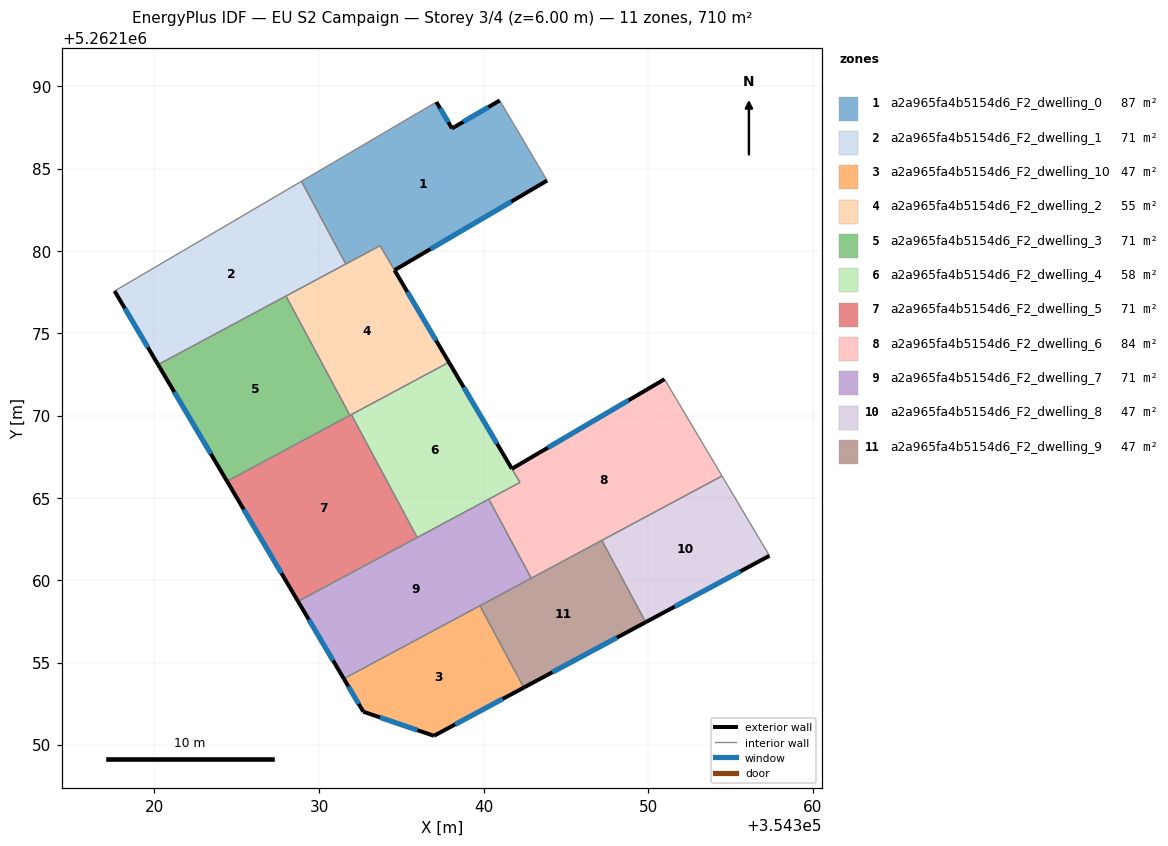
=== STOREY PLAN SPEC (per zone: floor XY polygon, exterior-wall plan segments, windows/doors) ===
zone 1: a2a965fa4b5154d6_F2_dwelling_0  (87.4 m²)
  floor: (354340.97, 5262189.13) (354343.85, 5262184.27) (354334.58, 5262178.83) (354333.70, 5262180.32) (354331.62, 5262179.20) (354328.93, 5262184.23) (354337.13, 5262189.04) (354338.07, 5262187.44)
  exterior wall: (354338.07, 5262187.44) – (354337.13, 5262189.04)  [1.9 m]
    window: (354337.85, 5262187.82) – (354337.35, 5262188.67)  [1.6 m²]
  exterior wall: (354340.97, 5262189.13) – (354338.07, 5262187.44)  [3.4 m]
    window: (354340.29, 5262188.74) – (354338.75, 5262187.84)  [2.8 m²]
  exterior wall: (354334.58, 5262178.83) – (354343.85, 5262184.27)  [10.7 m]
    window: (354336.76, 5262180.11) – (354341.67, 5262182.99)  [9.1 m²]
  interior walls: 5
zone 2: a2a965fa4b5154d6_F2_dwelling_1  (71.0 m²)
  floor: (354328.93, 5262184.23) (354331.62, 5262179.20) (354320.22, 5262173.09) (354317.58, 5262177.56)
  exterior wall: (354317.58, 5262177.56) – (354320.22, 5262173.09)  [5.2 m]
    window: (354318.20, 5262176.51) – (354319.60, 5262174.14)  [4.4 m²]
  interior walls: 4
zone 3: a2a965fa4b5154d6_F2_dwelling_10  (47.4 m²)
  floor: (354339.77, 5262158.45) (354342.43, 5262153.48) (354336.97, 5262150.55) (354332.68, 5262152.01) (354331.50, 5262154.01)
  exterior wall: (354336.97, 5262150.55) – (354342.43, 5262153.48)  [6.2 m]
    window: (354338.26, 5262151.24) – (354341.15, 5262152.79)  [5.2 m²]
  exterior wall: (354332.68, 5262152.01) – (354336.97, 5262150.55)  [4.5 m]
    window: (354333.69, 5262151.67) – (354335.97, 5262150.89)  [3.8 m²]
  exterior wall: (354331.50, 5262154.01) – (354332.68, 5262152.01)  [2.3 m]
    window: (354331.78, 5262153.54) – (354332.41, 5262152.48)  [2.0 m²]
  interior walls: 2
zone 4: a2a965fa4b5154d6_F2_dwelling_2  (54.7 m²)
  floor: (354333.70, 5262180.32) (354337.89, 5262173.24) (354331.87, 5262170.01) (354327.99, 5262177.26)
  exterior wall: (354337.89, 5262173.24) – (354334.58, 5262178.83)  [6.5 m]
    window: (354337.11, 5262174.55) – (354335.36, 5262177.52)  [5.5 m²]
  interior walls: 6
zone 5: a2a965fa4b5154d6_F2_dwelling_3  (71.0 m²)
  floor: (354327.99, 5262177.26) (354331.87, 5262170.01) (354324.41, 5262166.01) (354320.22, 5262173.09)
  exterior wall: (354320.22, 5262173.09) – (354324.41, 5262166.01)  [8.2 m]
    window: (354321.20, 5262171.43) – (354323.43, 5262167.67)  [6.9 m²]
  interior walls: 3
zone 6: a2a965fa4b5154d6_F2_dwelling_4  (58.5 m²)
  floor: (354337.89, 5262173.24) (354342.20, 5262165.94) (354335.96, 5262162.59) (354331.96, 5262170.06)
  exterior wall: (354341.71, 5262166.77) – (354337.89, 5262173.24)  [7.5 m]
    window: (354340.81, 5262168.29) – (354338.79, 5262171.72)  [6.3 m²]
  interior walls: 5
zone 7: a2a965fa4b5154d6_F2_dwelling_5  (71.0 m²)
  floor: (354331.96, 5262170.06) (354335.96, 5262162.59) (354328.72, 5262158.71) (354324.41, 5262166.01)
  exterior wall: (354324.41, 5262166.01) – (354328.72, 5262158.71)  [8.5 m]
    window: (354325.42, 5262164.30) – (354327.71, 5262160.43)  [7.2 m²]
  interior walls: 4
zone 8: a2a965fa4b5154d6_F2_dwelling_6  (83.6 m²)
  floor: (354350.98, 5262172.21) (354354.47, 5262166.33) (354342.88, 5262160.12) (354340.31, 5262164.92) (354342.20, 5262165.94) (354341.71, 5262166.76)
  exterior wall: (354350.98, 5262172.21) – (354341.71, 5262166.76)  [10.7 m]
    window: (354348.80, 5262170.93) – (354343.89, 5262168.04)  [9.1 m²]
  interior walls: 6
zone 9: a2a965fa4b5154d6_F2_dwelling_7  (71.0 m²)
  floor: (354340.31, 5262164.92) (354342.88, 5262160.12) (354331.50, 5262154.01) (354328.72, 5262158.71)
  exterior wall: (354328.72, 5262158.71) – (354331.50, 5262154.01)  [5.5 m]
    window: (354329.38, 5262157.61) – (354330.85, 5262155.12)  [4.6 m²]
  interior walls: 5
zone 10: a2a965fa4b5154d6_F2_dwelling_8  (47.4 m²)
  floor: (354354.47, 5262166.33) (354357.35, 5262161.48) (354349.84, 5262157.45) (354347.17, 5262162.42)
  exterior wall: (354349.84, 5262157.45) – (354357.35, 5262161.48)  [8.5 m]
    window: (354351.60, 5262158.40) – (354355.59, 5262160.54)  [7.2 m²]
  interior walls: 3
zone 11: a2a965fa4b5154d6_F2_dwelling_9  (47.4 m²)
  floor: (354347.17, 5262162.42) (354349.84, 5262157.45) (354342.43, 5262153.48) (354339.77, 5262158.45)
  exterior wall: (354342.43, 5262153.48) – (354349.84, 5262157.45)  [8.4 m]
    window: (354344.17, 5262154.41) – (354348.10, 5262156.52)  [7.1 m²]
  interior walls: 4

=== DERIVED (storey summary) ===
Building: EU S2 Campaign
Storey: 3 of 4  (floor level z = 6.00 m)
Storey gross floor area: 710.4 m²
Zones on this storey: 11
  - a2a965fa4b5154d6_F2_dwelling_0: floor 87.4 m²; exterior wall 16.0 m (47.9 m²); 3 window(s) 13.5 m²; WWR 28.1%
  - a2a965fa4b5154d6_F2_dwelling_1: floor 71.0 m²; exterior wall 5.2 m (15.6 m²); 1 window(s) 4.4 m²; WWR 28.1%
  - a2a965fa4b5154d6_F2_dwelling_10: floor 47.4 m²; exterior wall 13.1 m (39.2 m²); 3 window(s) 11.0 m²; WWR 28.1%
  - a2a965fa4b5154d6_F2_dwelling_2: floor 54.7 m²; exterior wall 6.5 m (19.5 m²); 1 window(s) 5.5 m²; WWR 28.1%
  - a2a965fa4b5154d6_F2_dwelling_3: floor 71.0 m²; exterior wall 8.2 m (24.7 m²); 1 window(s) 6.9 m²; WWR 28.1%
  - a2a965fa4b5154d6_F2_dwelling_4: floor 58.5 m²; exterior wall 7.5 m (22.5 m²); 1 window(s) 6.3 m²; WWR 28.1%
  - a2a965fa4b5154d6_F2_dwelling_5: floor 71.0 m²; exterior wall 8.5 m (25.4 m²); 1 window(s) 7.2 m²; WWR 28.1%
  - a2a965fa4b5154d6_F2_dwelling_6: floor 83.6 m²; exterior wall 10.7 m (32.2 m²); 1 window(s) 9.1 m²; WWR 28.1%
  - a2a965fa4b5154d6_F2_dwelling_7: floor 71.0 m²; exterior wall 5.5 m (16.4 m²); 1 window(s) 4.6 m²; WWR 28.1%
  - a2a965fa4b5154d6_F2_dwelling_8: floor 47.4 m²; exterior wall 8.5 m (25.6 m²); 1 window(s) 7.2 m²; WWR 28.1%
  - a2a965fa4b5154d6_F2_dwelling_9: floor 47.4 m²; exterior wall 8.4 m (25.2 m²); 1 window(s) 7.1 m²; WWR 28.1%
Zone adjacency (shared interzone walls):
  - a2a965fa4b5154d6_F2_dwelling_0 ↔ a2a965fa4b5154d6_F2_dwelling_1
  - a2a965fa4b5154d6_F2_dwelling_0 ↔ a2a965fa4b5154d6_F2_dwelling_2
  - a2a965fa4b5154d6_F2_dwelling_1 ↔ a2a965fa4b5154d6_F2_dwelling_2
  - a2a965fa4b5154d6_F2_dwelling_1 ↔ a2a965fa4b5154d6_F2_dwelling_3
  - a2a965fa4b5154d6_F2_dwelling_10 ↔ a2a965fa4b5154d6_F2_dwelling_7
  - a2a965fa4b5154d6_F2_dwelling_10 ↔ a2a965fa4b5154d6_F2_dwelling_9
  - a2a965fa4b5154d6_F2_dwelling_2 ↔ a2a965fa4b5154d6_F2_dwelling_3
  - a2a965fa4b5154d6_F2_dwelling_2 ↔ a2a965fa4b5154d6_F2_dwelling_4
  - a2a965fa4b5154d6_F2_dwelling_2 ↔ a2a965fa4b5154d6_F2_dwelling_5
  - a2a965fa4b5154d6_F2_dwelling_3 ↔ a2a965fa4b5154d6_F2_dwelling_5
  - a2a965fa4b5154d6_F2_dwelling_4 ↔ a2a965fa4b5154d6_F2_dwelling_5
  - a2a965fa4b5154d6_F2_dwelling_4 ↔ a2a965fa4b5154d6_F2_dwelling_6
  - a2a965fa4b5154d6_F2_dwelling_4 ↔ a2a965fa4b5154d6_F2_dwelling_7
  - a2a965fa4b5154d6_F2_dwelling_5 ↔ a2a965fa4b5154d6_F2_dwelling_7
  - a2a965fa4b5154d6_F2_dwelling_6 ↔ a2a965fa4b5154d6_F2_dwelling_7
  - a2a965fa4b5154d6_F2_dwelling_6 ↔ a2a965fa4b5154d6_F2_dwelling_8
  - a2a965fa4b5154d6_F2_dwelling_6 ↔ a2a965fa4b5154d6_F2_dwelling_9
  - a2a965fa4b5154d6_F2_dwelling_7 ↔ a2a965fa4b5154d6_F2_dwelling_9
  - a2a965fa4b5154d6_F2_dwelling_8 ↔ a2a965fa4b5154d6_F2_dwelling_9